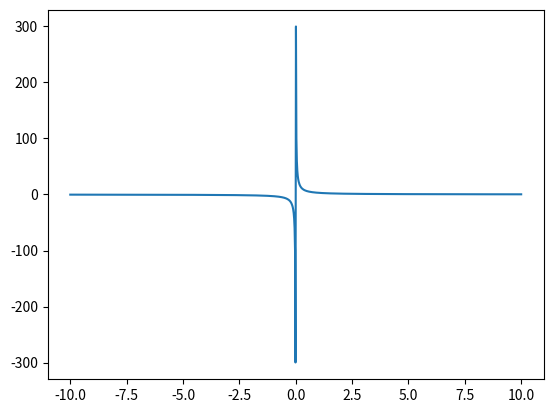

The matplotlib source for this figure:
import matplotlib.pyplot as plt
import numpy as np
def f(x,a):
    return a/x
xlist=np.linspace(-10,10,num=1000)
ylist=f(xlist,3)
plt.figure(num=0,dpi=120)
plt.plot(xlist,ylist)
plt.show()

